Run: headless pygame with SDL's dummy video driver; simulated clock (each Clock.tick advances the game by its frame time, no real sleeping); random seed 0; keys injected as events and as key.get_pressed() state; no mouse input.
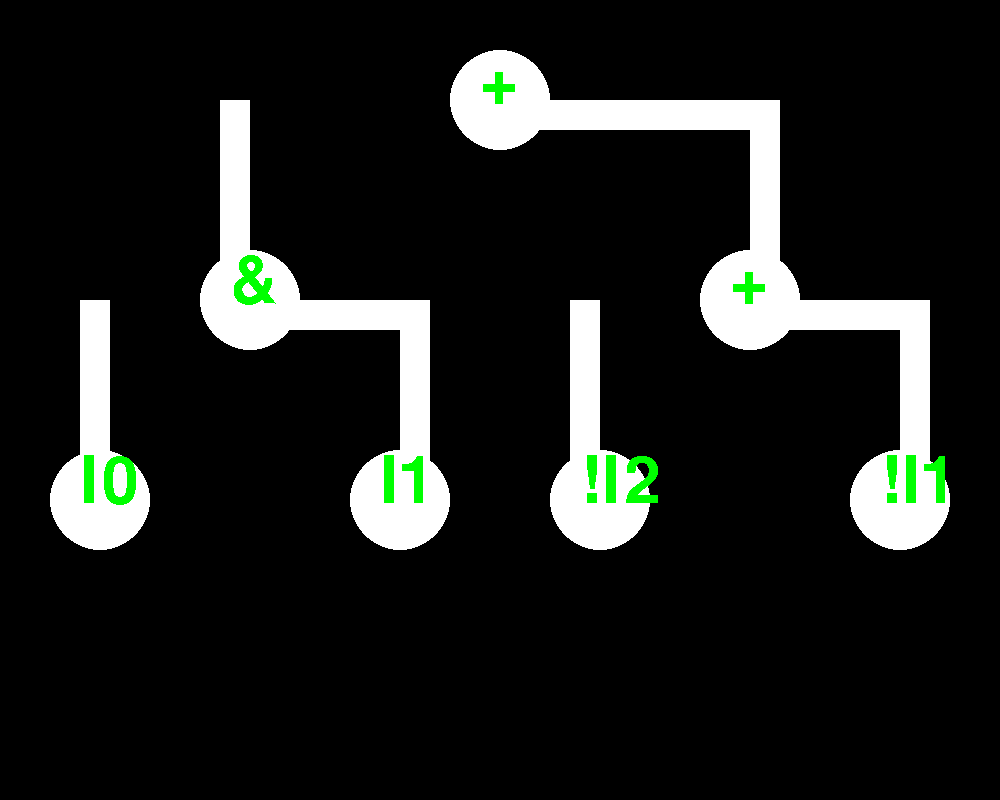
Frame 1 of 4 · flips 1–60 · no input
Frame 2 of 4 · flips 61–180 · tapped SPACE, RETURN · held RIGHT (→), D · screen unchanged from frame 1, image omitted
Frame 3 of 4 · flips 181–300 · held DOWN (↓), S · screen unchanged from frame 2, image omitted
Frame 4 of 4 · flips 301–420 · held LEFT (←), A, UP (↑), W · screen unchanged from frame 3, image omitted

The pygame program that drew these frames:

###################################################################
# File: Boolean expression part 1
# Date: 2020-08-05
###################################################################

import pygame

class Boolean() :
    def __init__(self,equation) :
        self.equation = []
        if " " in equation :
            equation = equation.split()
            self.equation = equation
            equation = ""
            for e in range(len(self.equation)) :
                equation += self.equation[e]
            self.equation = []
        if equation[0] == "(" :
            equation = equation[1:]
            equation = equation[:-1]
        for i in equation :
            self.equation.append(i)
        for E in range(len(self.equation)) :
            if self.equation[E] == "!" :
                if self.equation[E+1] == "(" :
                    self.equation[E] = "("
                    self.equation[E+1] = "!"
                    if self.equation[E+4] == "&" :
                        self.equation[E+4] = "+"
                    elif self.equation[E+4] == "+" :
                        self.equation[E+4] = "&"
                    self.ele1 = self.equation[E+5:]
                    self.ele2 = self.equation[:-(len(self.ele1))]
                    self.ele2 += "!"
                    self.equation = self.ele2 + self.ele1
        self.equation_f = self.equation
        equation = ""
        for e in range(len(self.equation)) :
            equation += self.equation[e]
        self.equation = []
        for i in range(len(self.equation_f)) :

            if self.equation_f[i] == "I" :
                if self.equation_f[i-1] == "!" :
                    self.equation_f[i-1] += self.equation_f[i] + self.equation_f[i+1]
                    self.equation.append(self.equation_f[i-1])
                else :
                    self.equation_f[i] += self.equation_f[i+1]
                    self.equation.append(self.equation_f[i])
            else :
                if self.equation_f[i] not in "0123456789!" :
                    self.equation.append(self.equation_f[i])

        self.equation_f = self.equation
        self.equation = []


        #print(self.equation_f)

class three() :               #คลาสสำหรับสร้างtree
    
    def __init__(self,data) :       #สำหรับการสร้างขนาดของtree เเบบ  complete
        self.data = data           
        self.ptree = []
        for i in range(len(data)) :     #เป็นการวนไล่เช็คเพื่อตัดวงเล็บในข้อมูลออกเพื่อได้ข้อมูลที่ต้องการ
            if data[i] == '(' or data[i] == ')' or data[i] == '!'  :      # เงื่อนไขสำหรับเช็ควงเล็บ
            #if data[i] == '!'  :
                pass
            else :
                if data[i] not in "&+)" :
                    if data[i-1] == "!" :
                        self.ptree.append(data[i-1] + data[i] )
                    else : 
                        self.ptree.append(data[i])
                else :
                    self.ptree.append(data[i])         #นำข้อมูลที่ไม่มีวงเล็บมาใส่ในlistใหม่
        i = 0
        while True :           #เป็นการวนเพื่อสร้างขนาดของtree เเบบ  complete ที่เหมาะสมกับจำนวนข้อมูล
            if len(self.ptree) <= (2**(i))-1 :      #เงื่อนว่าถ้าจำนวนของข้อมูลมีน้อยกว่าหรือเท่ากับขนาดของtreeให้ทำเงื่อนไขนี้ , (2**(i))-1 คือสมการหาขนาดของtree 
                temp = 2**(i) - 1                  #temp คือตัวเเปรสำหรับเก็บค่าขนาดของtree
                break                         #หยุดloop
            else :
                i += 1
                pass
        self.mylist = ['None'] * temp           #สร้างตัวเเปรสำหรับเก็บค่าlistที่มีสมาชิกเท่ากับtreeเเละเเต่ละตัวเป็นstring Noneเพื่อบอกว่าคือtreeเปล่า
        
    def making(self) :                           #เป็นฟังก์ชั่นเพื่อนำข้อมูลมาจัดให้อยู่ในรูปเเบบtree
        p = 0
        for i in self.data :                           
            self.left = (p * 2) + 1                        #สมการหาตำเเหน่งของnodeลูกฝั่งซ้ายจาก nodeพ่อเเม่
            self.right = (p * 2) + 2                      #สมการหาตำเเหน่งของnodeลูกฝั่งขวาจาก nodeพ่อเเม่
            if i == "(" :                                #เป็นเงื่อนไขเพื่อบอกว่าถ้าเจอวงเล็บเปิดให้ชี้ตำเเหน่งของnodeลูกเป็นตำเเหน่งที่เราสนใจ
                if self.mylist[self.left] == 'None' :      #เป็นเงื่อนไขเพื่อบอกว่าnodeลูกฝั่งซ้ายว่างหรือไม่ถ้าว่างทำ if ถ้าไม่ทำ else
                    p = self.left
                else :                                              
                    p = self.right

            #elif self.data[i] in "0123456789" :
                #pass 

            elif i not in "&+()" :                         #เป็นเงื่อนไขเพื่อบอกว่าถ้าเจอตัวเลขให้ใส่เข้าไปในnodeลูกจากตำเเหน่งที่เราสนใจ
                if self.mylist[self.left] == 'None' :      #เป็นเงื่อนไขเพื่อบอกว่าnodeลูกฝั่งซ้ายว่างหรือไม่ถ้าว่างทำ if ถ้าไม่ทำ else
                    self.mylist[self.left] = i
                else :
                    self.mylist[self.right] = i
            elif i in "&+" :
                if self.mylist[p] == 'None'  :                                   #เป็นเงื่อนไขเพื่อบอกว่าถ้าเจอพวกเครื่องหมายให้ใส่เข้าไปในตำเเหน่งที่เราสนใจหรือก็คือnodeพ่อเเม่
                    self.mylist[p] = i


            else :                              #เป็นเงื่อนไขเพื่อบอกว่าถ้าเจอวงเล็บปิดให้เลื่อนการชี้ตำเเหน่งของnodeลูกเป็นชี้ตำเเหน่งของปู่เป็นตำเเหน่งที่เราสนใจ
                if p%2 == 1 :                   #เป็นเงื่อนไขในกรณีที่เจอว่าวงเล็บปิดอยู่ที่nodeซ้าย
                    p = int((p-1)/2)
                else :
                    p = int((p-2)/2)             #เป็นเงื่อนไขในกรณีที่เจอว่าวงเล็บปิดอยู่ที่nodeซ้าย
                    
        return self.mylist

        
bruh = "((I0&I1) + !(I1&I2))" 
zee = Boolean(bruh)
test = zee.equation_f
print(test)
test2 = three(test)
#print(test2.ptree)
final = test2.making()
print(final)

#____________________________________________________________________________________________________________________
width,high = 1000,800
WHITE = (255, 255, 255) 
GREEN = (0, 255, 0) 
BLUE  = (0, 0, 255)
pygame.font.init() 
text_font = pygame.font.SysFont('browallianewbrowallianewbrowallianewboldbrowallianewitalicbrowalliaupcbrowalliaupcboldbrowalliaupcbolditalicbrowalliaupcitalic', 96)

display = pygame.display.set_mode([width,high])
pygame.display.set_caption("My Boolean")
run = True
while(run):


    for event in pygame.event.get():
        if event.type == pygame.QUIT:
            run = False

    text_surface = text_font.render( f"{final[0]}", False, GREEN )
    pygame.draw.circle(display,WHITE,[500,100],50)
    pygame.draw.rect(display,WHITE,(500,100,280,30))
    pygame.draw.rect(display,WHITE,(750,100,30,200))
    #Left
    pygame.draw.rect(display,WHITE,(500,100,-280,30))
    pygame.draw.rect(display,WHITE,(220,100,30,200))
    display.blit( text_surface,(480,50) )


    text_surface = text_font.render( f"{final[1]}", False, GREEN )
    pygame.draw.circle(display,WHITE,[250,300],50)
    pygame.draw.rect(display,WHITE,(250,300,170,30))
    pygame.draw.rect(display,WHITE,(400,300,30,200))
    #Left
    pygame.draw.rect(display,WHITE,(250,300,-170,30))
    pygame.draw.rect(display,WHITE,(80,300,30,200))
    display.blit( text_surface,(230,250) )

    text_surface = text_font.render( f"{final[2]}", False, GREEN )
    pygame.draw.circle(display,WHITE,[750,300],50)
    pygame.draw.rect(display,WHITE,(750,300,170,30))
    pygame.draw.rect(display,WHITE,(900,300,30,200))
    #Left
    pygame.draw.rect(display,WHITE,(750,300,-170,30))
    pygame.draw.rect(display,WHITE,(570,300,30,200))
    display.blit( text_surface,(730,250) )

    text_surface = text_font.render( f"{final[3]}", False, GREEN )
    pygame.draw.circle(display,WHITE,[100,500],50)
    display.blit( text_surface,(80,450) )


    text_surface = text_font.render( f"{final[4]}", False, GREEN )
    pygame.draw.circle(display,WHITE,[400,500],50)
    display.blit( text_surface,(380,450) )

    text_surface = text_font.render( f"{final[5]}", False, GREEN )
    pygame.draw.circle(display,WHITE,[900,500],50)
    display.blit( text_surface,(880,450) )

    text_surface = text_font.render( f"{final[6]}", False, GREEN )
    pygame.draw.circle(display,WHITE,[600,500],50)
    display.blit( text_surface,(580,450) )
    pygame.display.update()
pygame.quit()
